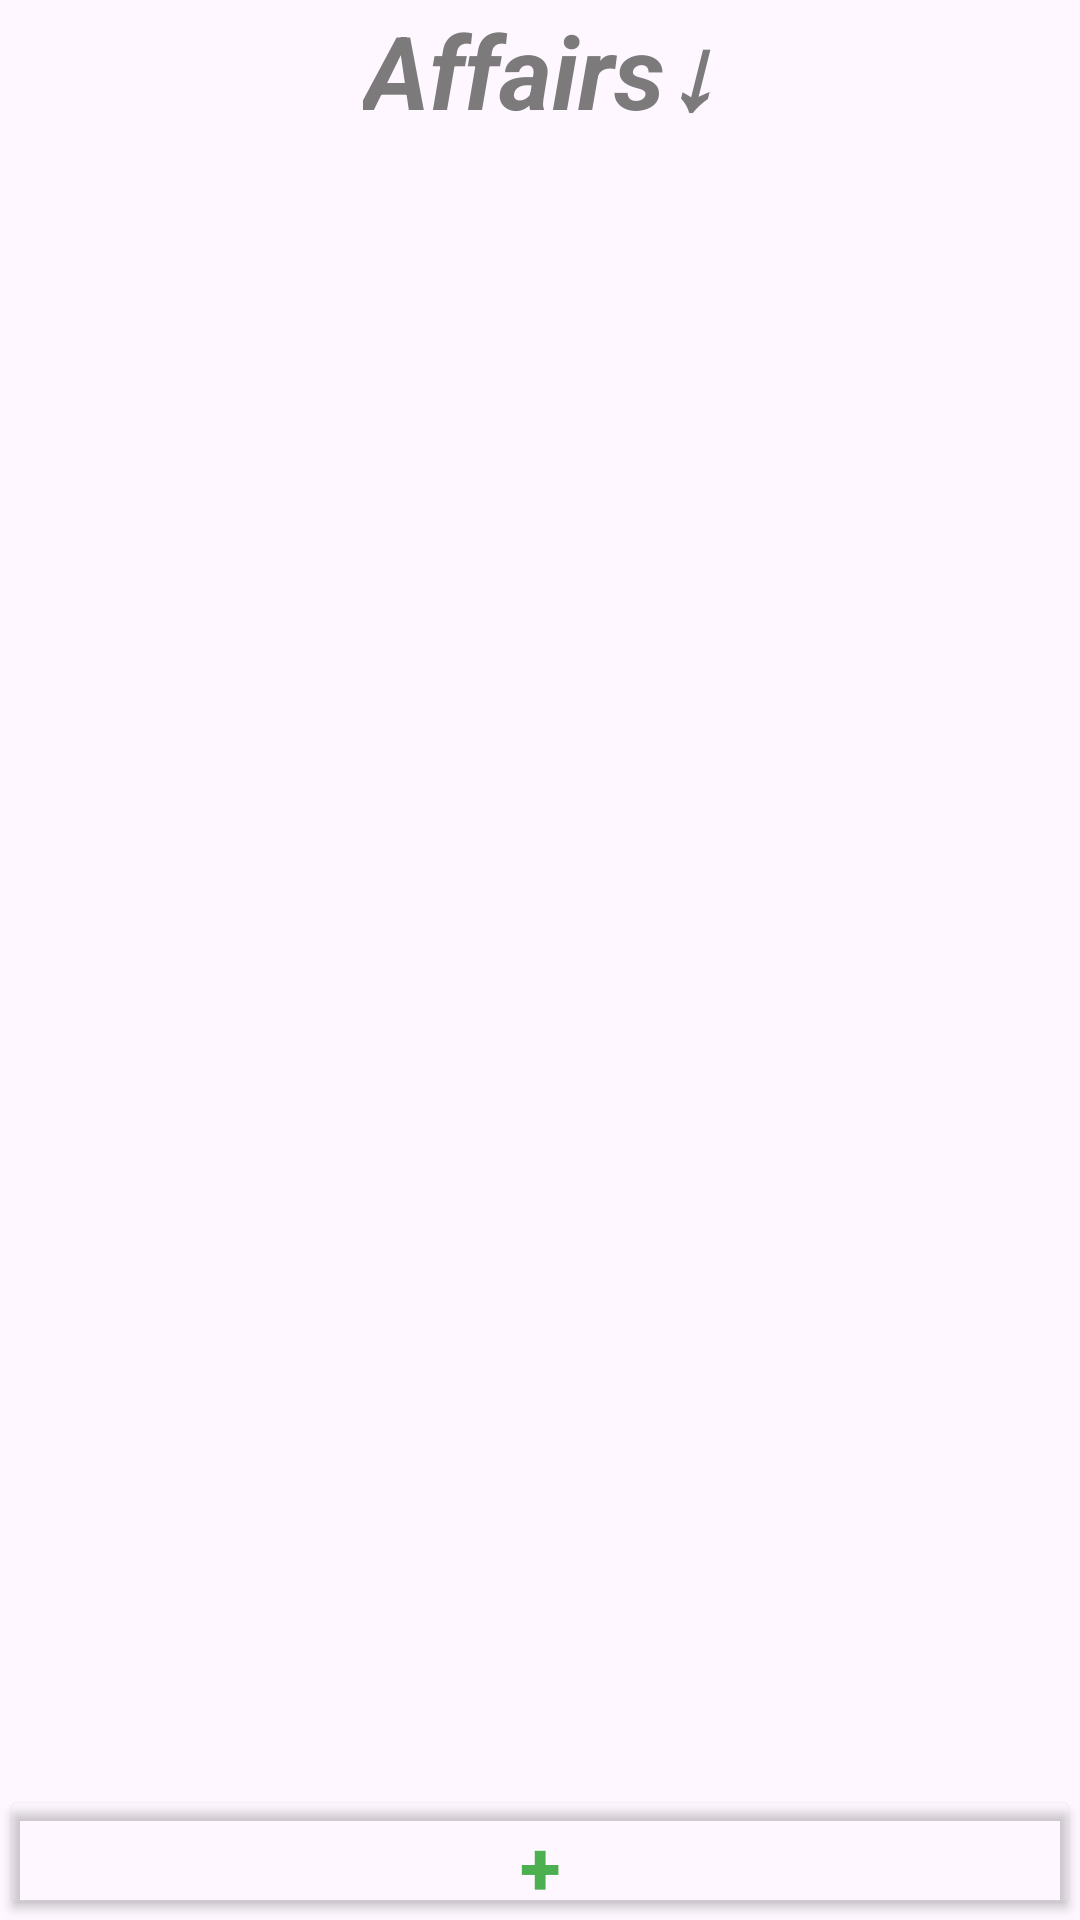

The Android layout XML behind this screen, and the referenced resources:
<!-- AndroidManifest.xml: application theme Theme.Affairs -->
<!-- res/layout/activity_view.xml -->
<?xml version="1.0" encoding="utf-8"?>
<RelativeLayout
    xmlns:android="http://schemas.android.com/apk/res/android"
    android:layout_width="match_parent"
    android:layout_height="match_parent">

    <TextView
        android:id="@+id/titleTextView"
        android:layout_width="wrap_content"
        android:layout_height="wrap_content"
        android:layout_centerHorizontal="true"
        android:hint="Affairs↓"
        android:textColorHint="#7C7A7A"
        android:textSize="34sp"
        android:textStyle="bold|italic" />

    <Button
        android:id="@+id/addButton"
        android:layout_width="match_parent"
        android:layout_height="45dp"
        android:layout_alignParentBottom="true"
        android:layout_marginBottom="0dp"
        android:backgroundTint="#00FFFFFF"
        android:gravity="center"
        android:text="+"
        android:textColor="#4CAF50"
        android:textSize="25sp"
        android:textStyle="bold" />

    <androidx.recyclerview.widget.RecyclerView
        android:id="@+id/todoRecyclerView"
        android:layout_width="match_parent"
        android:layout_height="match_parent"
        android:layout_above="@+id/addButton"
        android:layout_below="@+id/titleTextView"
        android:layout_marginTop="-1dp" />

</RelativeLayout>
<!-- resources referenced by this layout -->
<resources>
  <style name="Theme.Affairs" parent="Base.Theme.Affairs" />
  <style name="Base.Theme.Affairs" parent="Theme.Material3.DayNight.NoActionBar">
          
          
          <item name="android:statusBarColor" tools:targetApi="l">@color/black</item>
  
      </style>
  <color name="black">#FF000000</color>
</resources>
